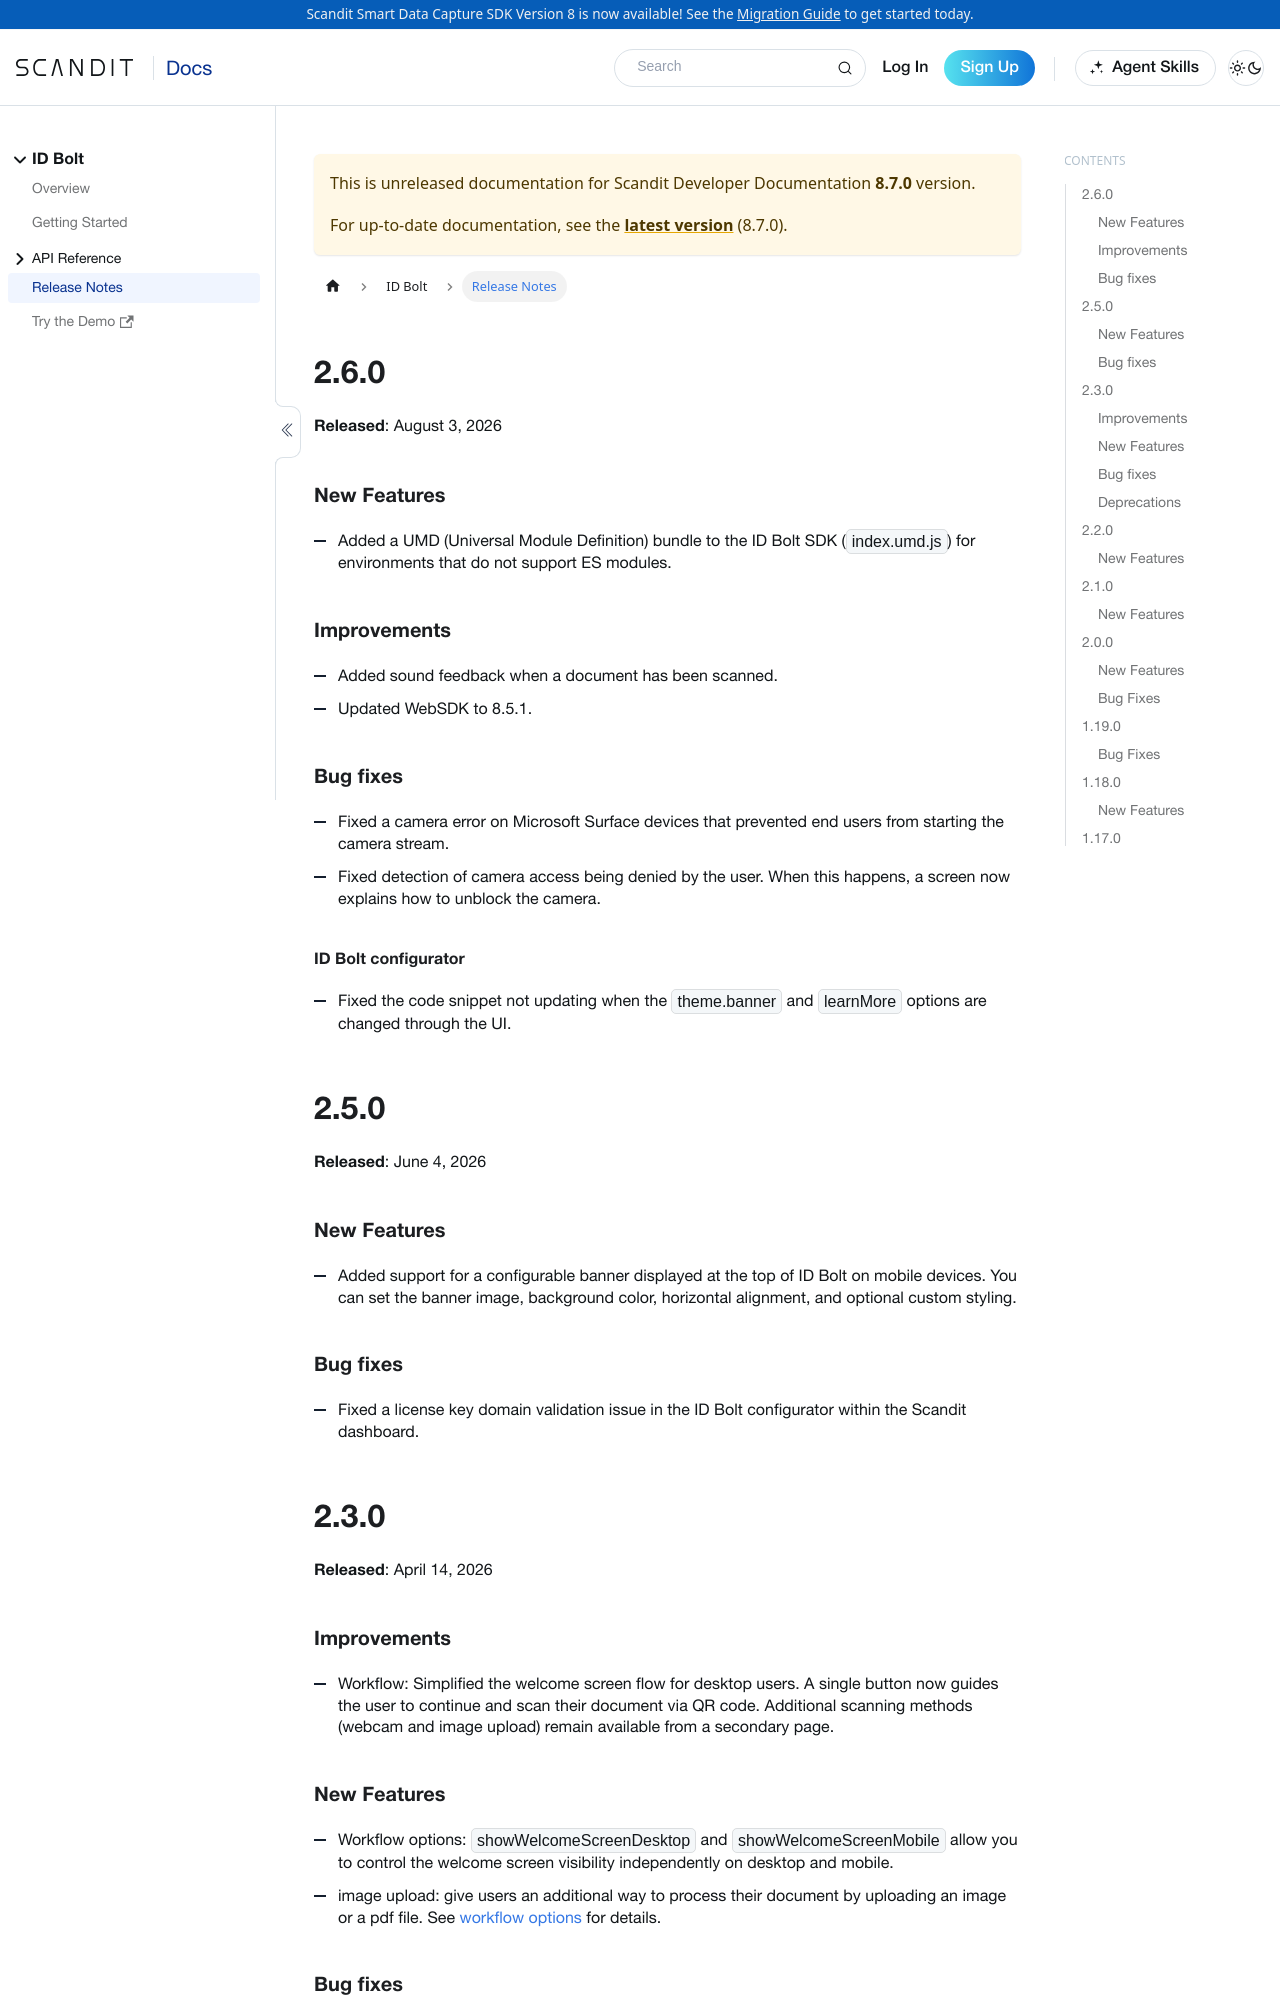

repository: Scandit/data-capture-documentation · page: pr-preview/pr-480/hosted/id-bolt/release-notes/index.html · generator: docusaurus

---
description: "Release notes for ID Bolt: new features, changes, and fixes by date."
toc_max_heading_level: 3
displayed_sidebar: boltSidebar
framework: hosted
product: id-bolt
keywords:
  - bolt
hide_title: true
title: Release Notes
---

## 2.6.0

**Released**: August 3, 2026

### New Features

- Added a UMD (Universal Module Definition) bundle to the ID Bolt SDK (`index.umd.js`) for environments that do not support ES modules.

### Improvements

- Added sound feedback when a document has been scanned.
- Updated WebSDK to 8.5.1.

### Bug fixes

- Fixed a camera error on Microsoft Surface devices that prevented end users from starting the camera stream.
- Fixed detection of camera access being denied by the user. When this happens, a screen now explains how to unblock the camera.

#### ID Bolt configurator

- Fixed the code snippet not updating when the `theme.banner` and `learnMore` options are changed through the UI.

## 2.5.0

**Released**: June 4, 2026

### New Features

- Added support for a configurable banner displayed at the top of ID Bolt on mobile devices. You can set the banner image, background color, horizontal alignment, and optional custom styling.

### Bug fixes

- Fixed a license key domain validation issue in the ID Bolt configurator within the Scandit dashboard.

## 2.3.0

**Released**: April 14, 2026

### Improvements

- Workflow: Simplified the welcome screen flow for desktop users. A single button now guides the user to continue and scan their document via QR code. Additional scanning methods (webcam and image upload) remain available from a secondary page.
